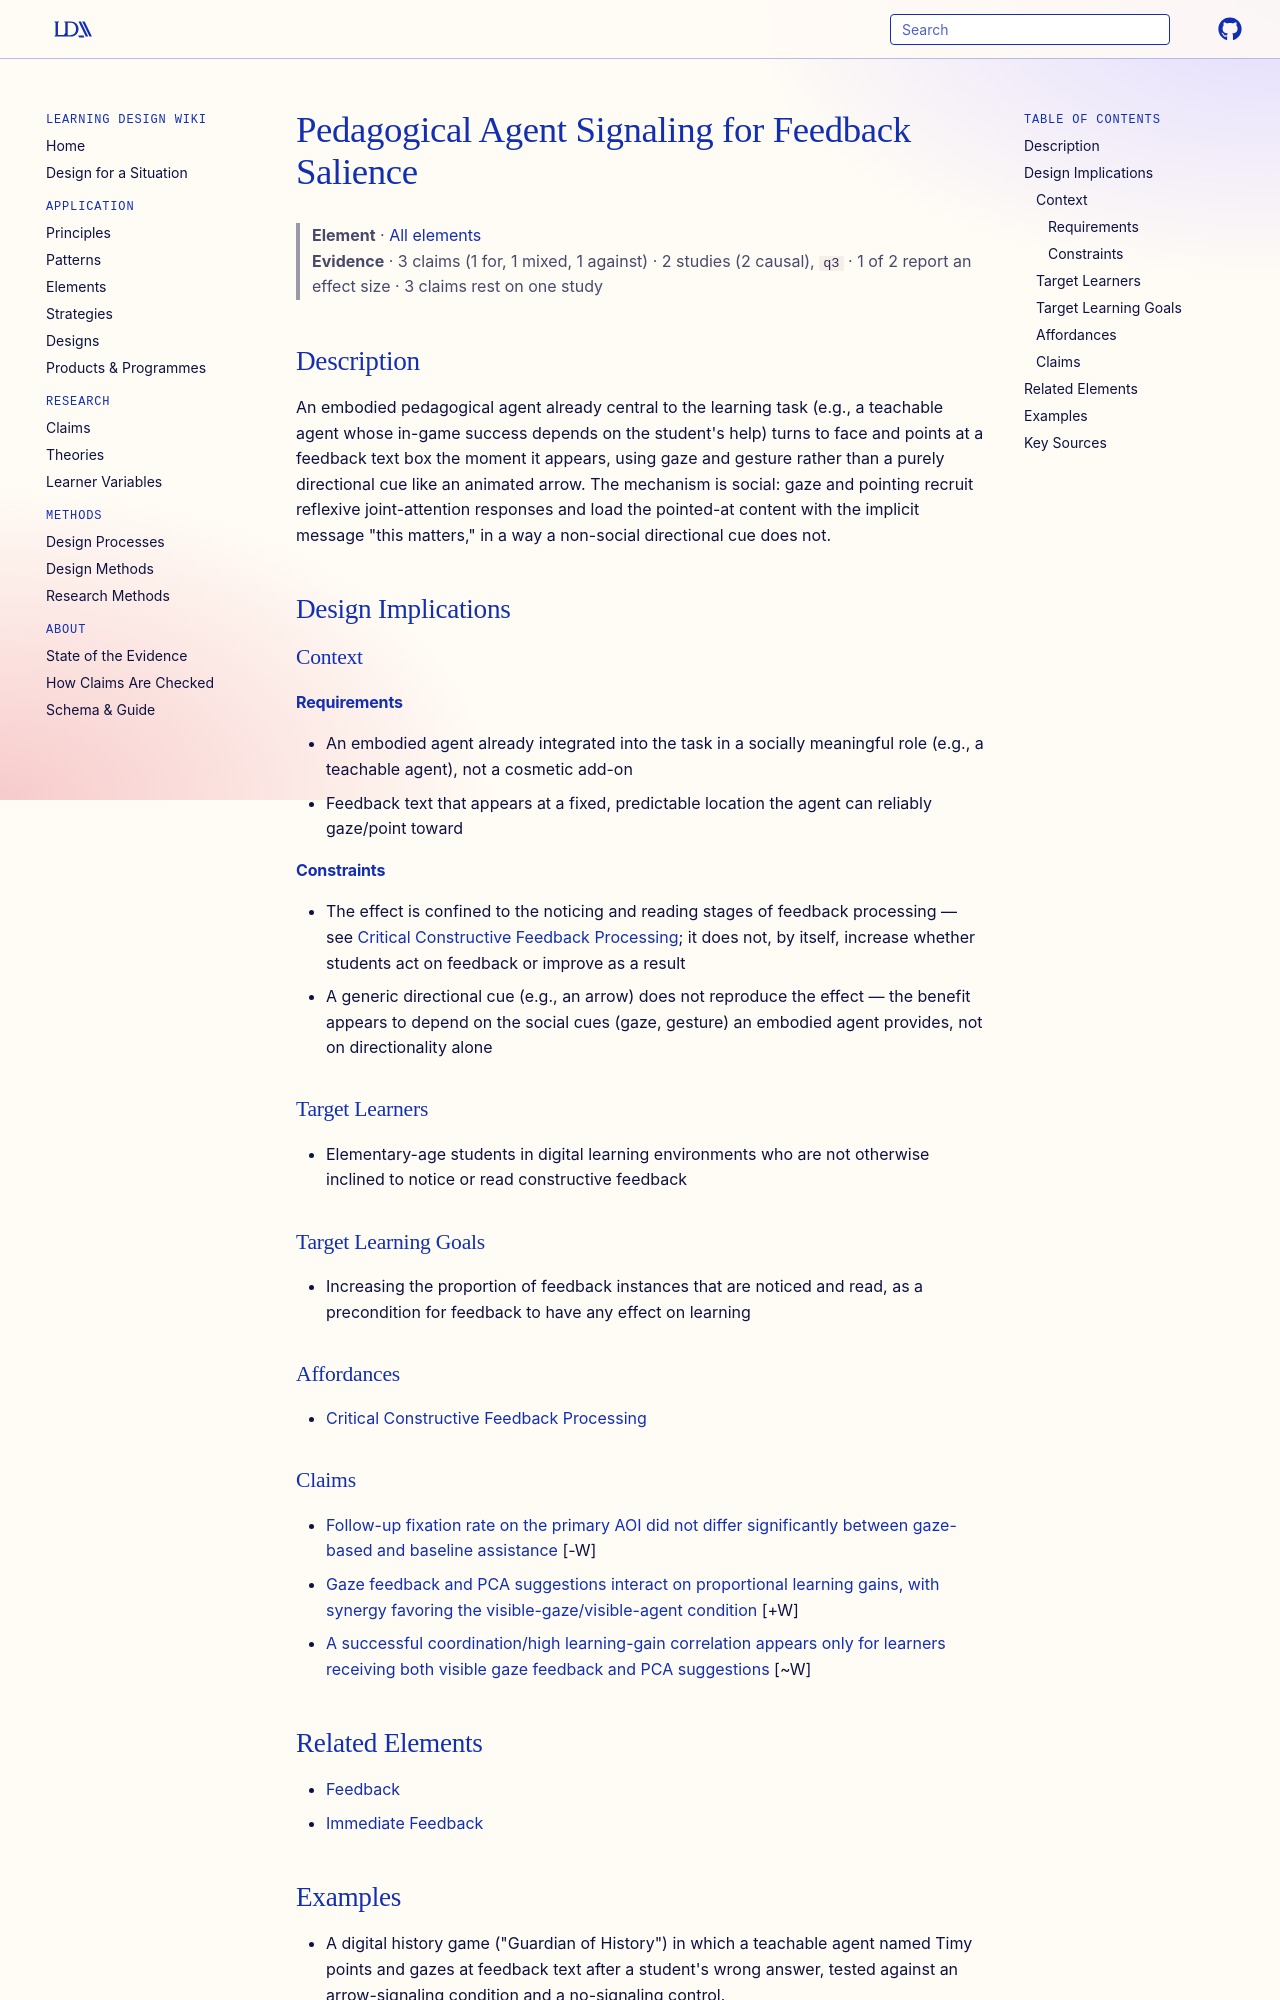

repository: Learning-Design-Alliance/learning-wiki · page: elements/pedagogical-agent-signaling/index.html · generator: mkdocs

---
type: element
id: pedagogical-agent-signaling
title: Pedagogical Agent Signaling for Feedback Salience
description: An embodied on-screen agent that points and gazes directly at feedback text when it appears, using social cueing rather than a generic arrow to pull elementary students' attention to feedback they would otherwise skip.
canonical: true
status: review
generated:
  by: claude/unspecified
  at: 2026-08-29
sources:
  - id: tarning-et-al-2020
    resource: "https://doi.org/10.1080/10508406.2020.1770092"
    title: "Tärning, B., Lee, Y. J., Andersson, R., Månsson, K., Gulz, A., & Haake, M. (2020). Assessing the black box of feedback neglect in a digital educational game for elementary school. Journal of the Learning Sciences, 29(4-5), 511-549."
    author: "Tärning, B., Lee, Y. J., Andersson, R., Månsson, K., Gulz, A., & Haake, M."
---

# Pedagogical Agent Signaling for Feedback Salience

> **Element** · [All elements](index.md)
> **Evidence** · 3 claims (1 for, 1 mixed, 1 against) · 2 studies (2 causal), `q3` · 1 of 2 report an effect size · 3 claims rest on one study

## Description
An embodied pedagogical agent already central to the learning task (e.g., a teachable agent whose in-game success depends on the student's help) turns to face and points at a feedback text box the moment it appears, using gaze and gesture rather than a purely directional cue like an animated arrow. The mechanism is social: gaze and pointing recruit reflexive joint-attention responses and load the pointed-at content with the implicit message "this matters," in a way a non-social directional cue does not.

## Design Implications

### Context
#### Requirements
- An embodied agent already integrated into the task in a socially meaningful role (e.g., a teachable agent), not a cosmetic add-on
- Feedback text that appears at a fixed, predictable location the agent can reliably gaze/point toward
#### Constraints
- The effect is confined to the noticing and reading stages of feedback processing — see [Critical Constructive Feedback Processing](../theories/critical-constructive-feedback-processing.md); it does not, by itself, increase whether students act on feedback or improve as a result
- A generic directional cue (e.g., an arrow) does not reproduce the effect — the benefit appears to depend on the social cues (gaze, gesture) an embodied agent provides, not on directionality alone

### Target Learners
- Elementary-age students in digital learning environments who are not otherwise inclined to notice or read constructive feedback

### Target Learning Goals
- Increasing the proportion of feedback instances that are noticed and read, as a precondition for feedback to have any effect on learning

### Affordances
- [Critical Constructive Feedback Processing](../theories/critical-constructive-feedback-processing.md)

### Claims
<!-- Claims bearing on this element, each a link to a claim page followed by its evidence tag, e.g. [+M] -->
- [Follow-up fixation rate on the primary AOI did not differ significantly between gaze-based and baseline assistance](../claims/primary-aoi-followup-rate-no-difference.md) [-W]
- [Gaze feedback and PCA suggestions interact on proportional learning gains, with synergy favoring the visible-gaze/visible-agent condition](../claims/gaze-pca-interaction-on-learning-gains.md) [+W]
- [A successful coordination/high learning-gain correlation appears only for learners receiving both visible gaze feedback and PCA suggestions](../claims/process-performance-correlation-only-both-tools.md) [~W]
